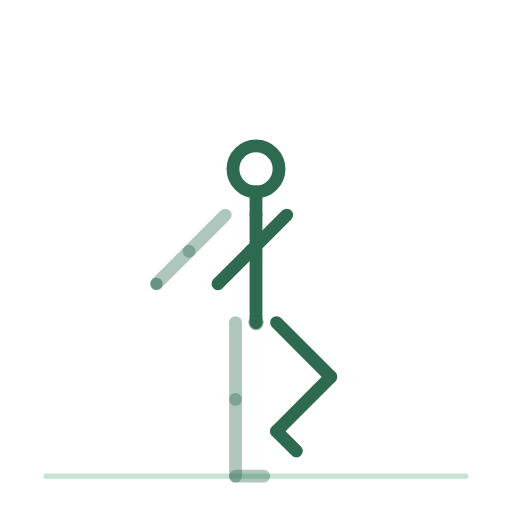
t = 0.00 s
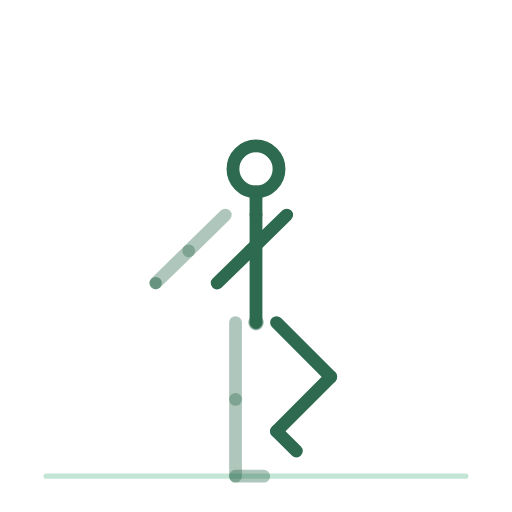
t = 0.38 s
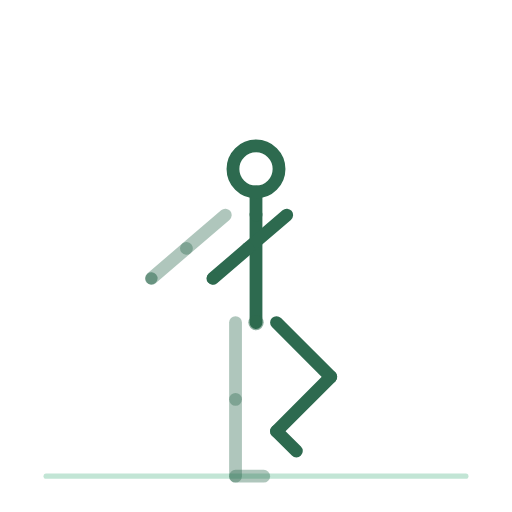
t = 1.13 s
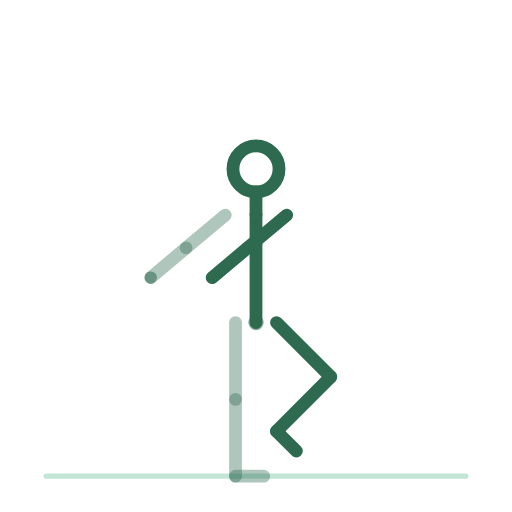
t = 1.50 s
t = 1.88 s: frame unchanged from t = 1.13 s, image omitted
t = 2.63 s: frame unchanged from t = 0.38 s, image omitted

The animated SVG that drew these frames (rendered in a browser with its animation timeline set to each time). Animation: 14 SMIL elements (animateTransform=14); one cycle of 3.00 s, repeats indefinitely.

<svg xmlns="http://www.w3.org/2000/svg" viewBox="0 0 200 200" role="img" aria-label="equilibre-sur-un-pied"><title>equilibre-sur-un-pied</title><style>.bone{fill:none;stroke:#2D6A4F;stroke-width:5;stroke-linecap:round}.bone.far{opacity:.38}.head{fill:none;stroke:#2D6A4F;stroke-width:5}.joint{fill:#2D6A4F;opacity:.55}.floor{fill:#52B788;stroke:#52B788;stroke-width:2;opacity:.35;stroke-linecap:round}@media (prefers-reduced-motion: reduce) { animateTransform { display: none !important; } }</style><line class="floor" x1="18" y1="186" x2="182" y2="186"/><g><animateTransform attributeName="transform" type="translate" values="100.0,126.0;100.0,126.0;100.0,126.0" keyTimes="0.0000;0.5000;1.0000" dur="3s" repeatCount="indefinite" calcMode="spline" keySplines=".42 0 .58 1;.42 0 .58 1"/><g><g><animateTransform attributeName="transform" type="rotate" values="0.0;0.0;0.0" keyTimes="0.0000;0.5000;1.0000" dur="3s" repeatCount="indefinite" calcMode="spline" keySplines=".42 0 .58 1;.42 0 .58 1"/><g transform="translate(-8,0)"><g><animateTransform attributeName="transform" type="rotate" values="0.0;0.0;0.0" keyTimes="0.0000;0.5000;1.0000" dur="3s" repeatCount="indefinite" calcMode="spline" keySplines=".42 0 .58 1;.42 0 .58 1"/><line class="bone far" x1="0" y1="0" x2="0" y2="30"/><g transform="translate(0,30)"><g><animateTransform attributeName="transform" type="rotate" values="0.0;0.0;0.0" keyTimes="0.0000;0.5000;1.0000" dur="3s" repeatCount="indefinite" calcMode="spline" keySplines=".42 0 .58 1;.42 0 .58 1"/><line class="bone far" x1="0" y1="0" x2="0" y2="30"/><g transform="translate(0,30)"><g><animateTransform attributeName="transform" type="rotate" values="0.0;0.0;0.0" keyTimes="0.0000;0.5000;1.0000" dur="3s" repeatCount="indefinite" calcMode="spline" keySplines=".42 0 .58 1;.42 0 .58 1"/><line class="bone far" x1="0" y1="0" x2="11" y2="0"/></g></g></g></g></g></g><g transform="translate(8,0)"><g><animateTransform attributeName="transform" type="rotate" values="-45.0;-45.0;-45.0" keyTimes="0.0000;0.5000;1.0000" dur="3s" repeatCount="indefinite" calcMode="spline" keySplines=".42 0 .58 1;.42 0 .58 1"/><line class="bone near" x1="0" y1="0" x2="0" y2="30"/><g transform="translate(0,30)"><g><animateTransform attributeName="transform" type="rotate" values="90.0;90.0;90.0" keyTimes="0.0000;0.5000;1.0000" dur="3s" repeatCount="indefinite" calcMode="spline" keySplines=".42 0 .58 1;.42 0 .58 1"/><line class="bone near" x1="0" y1="0" x2="0" y2="30"/><g transform="translate(0,30)"><g><animateTransform attributeName="transform" type="rotate" values="0.0;0.0;0.0" keyTimes="0.0000;0.5000;1.0000" dur="3s" repeatCount="indefinite" calcMode="spline" keySplines=".42 0 .58 1;.42 0 .58 1"/><line class="bone near" x1="0" y1="0" x2="11" y2="0"/></g></g></g></g></g></g><g><g><animateTransform attributeName="transform" type="rotate" values="0.0;0.0;0.0" keyTimes="0.0000;0.5000;1.0000" dur="3s" repeatCount="indefinite" calcMode="spline" keySplines=".42 0 .58 1;.42 0 .58 1"/><line class="bone" x1="0" y1="0" x2="0" y2="-42"/><g transform="translate(0,-42)"><g transform="translate(0,0)"><g><animateTransform attributeName="transform" type="rotate" values="0.0;0.0;0.0" keyTimes="0.0000;0.5000;1.0000" dur="3s" repeatCount="indefinite" calcMode="spline" keySplines=".42 0 .58 1;.42 0 .58 1"/><line class="bone" x1="0" y1="0" x2="0" y2="-9"/><circle class="head" cx="0" cy="-18" r="9"/></g></g><g transform="translate(-12,0)"><g><animateTransform attributeName="transform" type="rotate" values="45.0;50.0;45.0" keyTimes="0.0000;0.5000;1.0000" dur="3s" repeatCount="indefinite" calcMode="spline" keySplines=".42 0 .58 1;.42 0 .58 1"/><line class="bone far" x1="0" y1="0" x2="0" y2="20"/><g transform="translate(0,20)"><g><animateTransform attributeName="transform" type="rotate" values="0.0;0.0;0.0" keyTimes="0.0000;0.5000;1.0000" dur="3s" repeatCount="indefinite" calcMode="spline" keySplines=".42 0 .58 1;.42 0 .58 1"/><line class="bone far" x1="0" y1="0" x2="0" y2="18"/><circle class="joint" cx="0" cy="18" r="2.4"/></g></g></g></g><g transform="translate(12,0)"><g><animateTransform attributeName="transform" type="rotate" values="45.0;50.0;45.0" keyTimes="0.0000;0.5000;1.0000" dur="3s" repeatCount="indefinite" calcMode="spline" keySplines=".42 0 .58 1;.42 0 .58 1"/><line class="bone near" x1="0" y1="0" x2="0" y2="20"/><g transform="translate(0,20)"><g><animateTransform attributeName="transform" type="rotate" values="0.0;0.0;0.0" keyTimes="0.0000;0.5000;1.0000" dur="3s" repeatCount="indefinite" calcMode="spline" keySplines=".42 0 .58 1;.42 0 .58 1"/><line class="bone near" x1="0" y1="0" x2="0" y2="18"/><circle class="joint" cx="0" cy="18" r="2.4"/></g></g></g></g></g></g></g><circle class="joint" cx="0" cy="0" r="3"/></g></g></g></svg>
